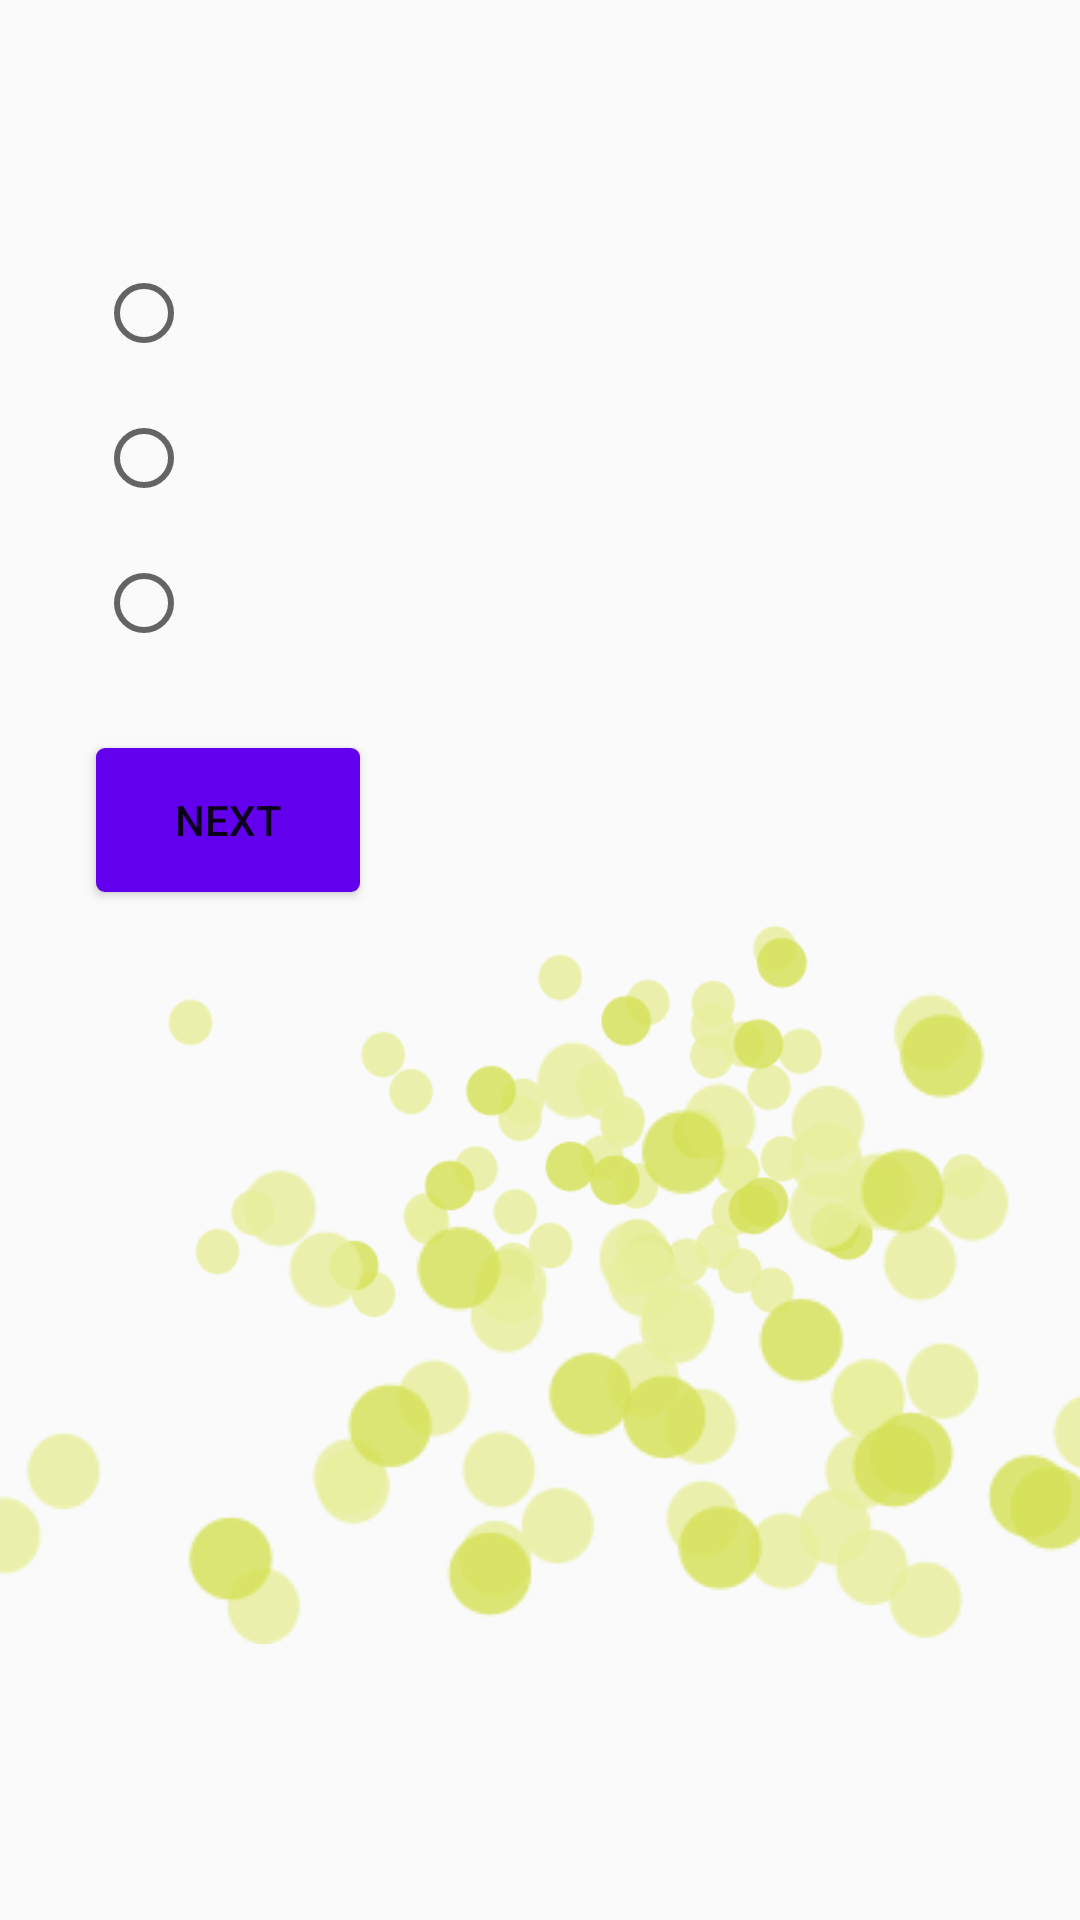

Layout XML and referenced resources for this Android screen:
<!-- AndroidManifest.xml: application theme AppTheme -->
<!-- res/layout/activity_question_page.xml -->
<ScrollView xmlns:android="http://schemas.android.com/apk/res/android"
    xmlns:tools="http://schemas.android.com/tools"
    android:layout_width="match_parent"
    android:layout_height="match_parent">


    <RelativeLayout
        android:layout_width="match_parent"
        android:layout_height="wrap_content">

        <ImageView
            android:layout_width="match_parent"
            android:layout_height="match_parent"
            android:layout_alignParentBottom="true"
            android:src="@drawable/background" />

        <TextView
            android:id="@+id/placeholder_question"
            android:layout_width="wrap_content"
            android:layout_height="wrap_content"
            android:layout_alignParentTop="true"
            android:layout_marginBottom="@dimen/paddingLarge"
            android:layout_marginEnd="@dimen/paddingNormal"
            android:layout_marginRight="@dimen/paddingNormal"
            android:layout_marginStart="@dimen/paddingExtraLarge"
            android:layout_marginLeft="@dimen/paddingExtraLarge"
            android:layout_marginTop="@dimen/paddingExtraLarge"
            android:textSize = "@dimen/textLarge"
            android:textStyle="bold" />

        <RadioGroup
            android:id="@+id/mc"
            android:layout_width="wrap_content"
            android:layout_height="wrap_content"
            android:layout_alignLeft="@id/placeholder_question"
            android:layout_below="@id/placeholder_question"
           >

            <RadioButton
                android:id="@+id/placeholder_a"
                android:layout_width="wrap_content"
                android:layout_height="wrap_content"
                android:layout_marginBottom="@dimen/paddingNormal"
                android:textSize = "@dimen/textLarge"
                />

            <RadioButton
                android:id="@+id/placeholder_b"
                android:layout_width="wrap_content"
                android:layout_height="wrap_content"
                android:layout_marginBottom="@dimen/paddingNormal"
                android:textSize = "@dimen/textLarge"
                 />

            <RadioButton
                android:id="@+id/placeholder_c"
                android:layout_width="wrap_content"
                android:layout_height="wrap_content"
                android:layout_marginBottom="@dimen/paddingExtraLarge"
                android:textSize = "@dimen/textLarge"
                />
        </RadioGroup>

        <ImageView
            android:layout_width="match_parent"
            android:layout_height="match_parent"
            android:scaleType="centerCrop"
            android:src="@drawable/background" />

        <Button
            android:id="@+id/next"
            android:layout_width="wrap_content"
            android:layout_height="wrap_content"
            android:layout_alignLeft="@id/mc"
            android:layout_below="@id/mc"
            android:background="@drawable/button"
            android:onClick="checkAnswers"
            android:text="@string/next" />
    </RelativeLayout>
</ScrollView>
<!-- resources referenced by this layout -->
<resources>
  <dimen name="paddingExtraLarge">32dp</dimen>
  <dimen name="paddingLarge">24dp</dimen>
  <dimen name="paddingNormal">16dp</dimen>
  <dimen name="textLarge">24sp</dimen>
  <!-- drawable background: png bitmap (drawable, 29833 bytes) -->
  <!-- drawable button (drawable) -->
  <?xml version="1.0" encoding="utf-8"?>
  <selector xmlns:android="http://schemas.android.com/apk/res/android">
  
      <item android:state_pressed="true">
          <shape>
              <gradient android:endColor="@color/colorPrimary" android:startColor="@color/colorPrimary" />
              <corners android:radius="3dp" />
              <padding android:bottom="5dp" android:left="5dp" android:right="5dp" android:top="5dp" />
          </shape>
      </item>
  
      <item android:state_focused="true">
          <shape>
              <gradient android:angle="270" android:endColor="@color/colorAccent" android:startColor="@color/colorAccent" />
              <corners android:radius="3dp" />
              <padding android:bottom="5dp" android:left="5dp" android:right="5dp" android:top="5dp" />
          </shape>
      </item>
  
      <item>
          <shape>
              <gradient android:angle="270" android:endColor="@color/colorPrimary" android:startColor="@color/colorPrimary" />
              <corners android:radius="3dp" />
              <padding android:bottom="5dp" android:left="5dp" android:right="5dp" android:top="5dp" />
          </shape>
      </item>
  </selector>
  <string name="next">Next</string>
  <style name="AppTheme" parent="Theme.AppCompat.Light">
          
          <item name="colorPrimary">#CDDC39</item>
          <item name="colorPrimaryDark">#827717</item>
          <item name="colorAccent">#AEEA00</item>
      </style>
  <!-- not gathered from this repository: default colours our renderer supplied (Android Studio template values) -->
  <color name="colorPrimary">#FF6200EE</color>
  <color name="colorAccent">#FF03DAC5</color>
</resources>
